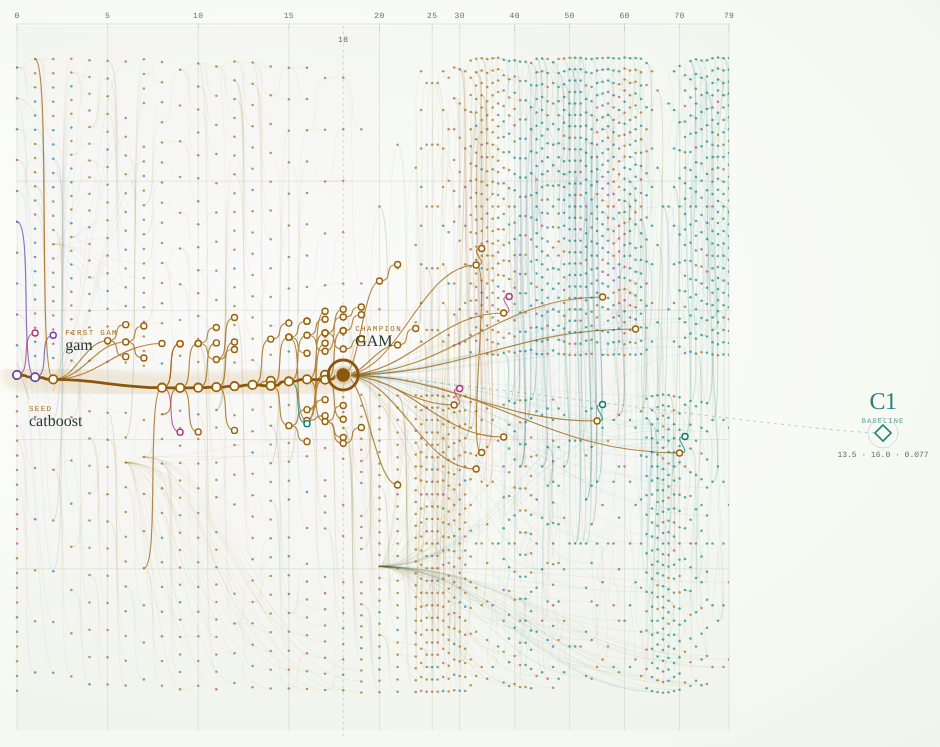
D3 v7 page, settled after 360 driven frames (6 s of simulated time); the page loaded 4 data file(s).


// ── app.js
/* pancakess — Evolution Braid
 * A custom SVG ancestry visualization. Data is built by build_data.py.
 */
(() => {
  "use strict";

  const $ = (s, r = document) => r.querySelector(s);
  const $$ = (s, r = document) => Array.from(r.querySelectorAll(s));
  const fmt = (v, d = 1) => (v === null || v === undefined || Number.isNaN(v) ? "—" : Number(v).toFixed(d));
  const clamp = (v, a, b) => Math.max(a, Math.min(b, v));
  const familyInk = { gam:'#9A610B',extra_trees:'#087E72',logistic:'#0873A6',xgboost:'#BD5800',hgb:'#B93056',catboost:'#6743AA',random_forest:'#4F7910',adaboost:'#B33379',mlp:'#53616C',lightgbm:'#58770A',gradient_boosting:'#9A5B0D',unknown:'#586A64' };
  const familyColor = family => familyInk[family] || familyInk.unknown;
  const esc = (s) => String(s ?? "").replace(/[&<>"']/g, (c) => ({ "&": "&amp;", "<": "&lt;", ">": "&gt;", '"': "&quot;", "'": "&#39;" }[c]));

  const VIEWS = {
    blind: {
      kicker: "01 / Blind search",
      title: "The Ascent<br>of the <em>GAM</em>",
      lede: "A blind search through 2,403 genomes, eleven model families, and eighty generations. One lineage rises above the field.",
      stats: "2,403 genomes · 80 generations · 4,322 edges",
    },
    c1opt: {
      kicker: "02 / C1-seeded search",
      title: "The Second<br><em>Ascent</em>",
      lede: "C1 was seeded into the population. From a different start, the same GAM genome re-emerges.",
      stats: "1,102 genomes · 50 generations · 1,963 edges",
    },
    arena: {
      kicker: "03 / Racing arena",
      title: "The<br><em>Knockout</em>",
      lede: "2,130 enter. Half are killed on the screening fold. Two survive. The champion is the same GAM.",
      stats: "2,130 genomes · 80 generations · 2 alive",
    },
  };

  const state = {
    meta: null,
    data: {},
    view: "blind",
    mode: "curated",
    selected: null,
    hover: null,
    hiddenFamilies: new Set(),
    showC1: true,
    search: "",
    reveal: 80,
    dossierOpen: true,
    playing: false,
    playRAF: null,
    transform: null,
    prepared: null,
    animateNext: true,
    zoom: null,
    svg: null,
  };

  const els = {};
  window.__errors = [];
  window.addEventListener("error", (e) => {
    window.__errors.push({ message: e.message, stack: e.error?.stack, filename: e.filename, lineno: e.lineno });
  });
  window.addEventListener("unhandledrejection", (e) => {
    window.__errors.push({ message: String(e.reason), stack: e.reason?.stack });
  });
  let resizeTimer = null;

  /* ------------------------------------------------------------------ */
  /* boot                                                               */
  /* ------------------------------------------------------------------ */

  async function boot() {
    const [meta, blind, c1opt, arena] = await Promise.all([
      d3.json("assets/meta.json"),
      d3.json("assets/blind.json"),
      d3.json("assets/c1opt.json"),
      d3.json("assets/arena.json"),
    ]);
    state.meta = meta;
    state.data = { blind, c1opt, arena };
    cacheEls();
    bind();
    const params = new URLSearchParams(location.search);
    if (params.get("ui") === "1") document.body.classList.remove("focus");
    const qv = params.get("view");
    if (qv && state.data[qv]) state.view = qv;
    const qm = params.get("mode");
    if (qm === "full" || qm === "curated") state.mode = qm;
    state.reveal = state.data[state.view].stats.generations;
    if (window.matchMedia("(max-width: 900px)").matches) {
      state.dossierOpen = false;
      els.dossier.classList.add("hidden");
      document.body.classList.add("dossier-closed");
    }
    render();
    animateChampion();
  }

  function cacheEls() {
    els.railTitle = $("#railTitle");
    els.railLede = $("#railLede");
    els.figureList = $("#figureList");
    els.viewNav = $("#viewNav");
    els.canvasKicker = $("#canvasKicker");
    els.canvasStats = $("#canvasStats");
    els.canvasWrap = $("#canvasWrap");
    els.svg = $("#braid");
    els.tooltip = $("#tooltip");
    els.dossier = $("#dossier");
    els.canvasCorner = $("#canvasCorner");
    els.timeRange = $("#timeRange");
    els.timeLabel = $("#timeLabel");
    els.timelineTicks = $("#timelineTicks");
    els.btnPlay = $("#btnPlay");
    els.btnReset = $("#btnReset");
    els.playText = $("#playText");
    els.btnIsolate = $("#btnIsolate");
    els.btnC1 = $("#btnC1");
    els.familyLegend = $("#familyLegend");
    els.search = $("#search");
    els.searchCount = $("#searchCount");
    els.toast = $("#toast");
  }

  /* ------------------------------------------------------------------ */
  /* data preparation                                                   */
  /* ------------------------------------------------------------------ */

  function metric(n, key = "top243") {
    if (key === "top500") return n.top500 ?? n.screen_top500 ?? null;
    if (key === "avg_precision") return n.avg_precision ?? n.screen_ap ?? null;
    return n.top243 ?? n.screen_top243 ?? null;
  }

  function prepare() {
    const data = state.data[state.view];
    const rect = els.canvasWrap.getBoundingClientRect();
    const W = Math.max(640, rect.width || 900);
    const H = Math.max(480, rect.height || 620);
    const left = 62;
    const right = state.showC1 ? 250 : 62;
    const top = 66;
    const bottom = 56;
    const treeW = Math.max(120, W - left - right);
    const maxGen = Math.max(1, data.stats.generations);

    // Compress the plateau: most of the story happens before generation 22.
    const breakGen = Math.min(22, maxGen);
    const split = maxGen <= breakGen ? 1 : 0.56;
    const x = (g) => {
      if (g <= breakGen) return left + (g / Math.max(1, breakGen)) * treeW * split;
      return left + treeW * split + ((g - breakGen) / Math.max(1, maxGen - breakGen)) * treeW * (1 - split);
    };
    const genFromX = (px) => {
      const t = clamp((px - left) / Math.max(1, treeW), 0, 1);
      if (t <= split) return (t / Math.max(0.0001, split)) * breakGen;
      return breakGen + ((t - split) / Math.max(0.0001, 1 - split)) * (maxGen - breakGen);
    };

    const nodes = data.nodes.filter((n) => !n.is_control);
    const byId = new Map(nodes.map((n) => [n.id, n]));

    // Story / champion lineage (primary-parent chain).
    let story = (data.story || []).map((s) => byId.get(s.id)).filter(Boolean);
    if (story.length < 2) {
      const chain = [];
      let cur = data.champion && byId.get(data.champion.id);
      while (cur) {
        chain.push(cur);
        cur = (cur.parent_a && byId.get(cur.parent_a)) || (cur.parent_b && byId.get(cur.parent_b));
      }
      story = chain.reverse();
    }
    const storyIds = new Set(story.map((n) => n.id));
    const lineageIds = new Set(story.map((n) => n.id));
    const champion = data.champion && byId.get(data.champion.id);
    const control = data.control || {};

    // Primary-parent cladogram. A node's vertical position is the mean of its
    // children; leaves are spread across the field. This keeps ancestry stable
    // instead of letting every generation re-order itself.
    const childrenMap = new Map();
    const roots = [];
    for (const n of nodes) {
      const pa = n.parent_a && byId.get(n.parent_a) ? byId.get(n.parent_a) : null;
      const pb = n.parent_b && byId.get(n.parent_b) ? byId.get(n.parent_b) : null;
      const parent = pa || pb;
      if (parent) {
        if (!childrenMap.has(parent.id)) childrenMap.set(parent.id, []);
        childrenMap.get(parent.id).push(n);
      } else {
        roots.push(n);
      }
    }
    const maxMemo = new Map();
    const subtreeMax = (n, seen = new Set()) => {
      if (maxMemo.has(n.id)) return maxMemo.get(n.id);
      if (seen.has(n.id)) return metric(n) ?? -1;
      seen.add(n.id);
      let best = metric(n) ?? -1;
      for (const c of childrenMap.get(n.id) || []) best = Math.max(best, subtreeMax(c, seen));
      maxMemo.set(n.id, best);
      return best;
    };
    for (const arr of childrenMap.values()) arr.sort((a, b) => subtreeMax(b) - subtreeMax(a));
    roots.sort((a, b) => subtreeMax(b) - subtreeMax(a));
    // Put the champion's root around the lower third so the story has room.
    let champRoot = null;
    if (data.champion && byId.get(data.champion.id)) {
      let cur = byId.get(data.champion.id);
      const seen = new Set();
      while (cur && !seen.has(cur.id)) {
        seen.add(cur.id);
        const parent = (cur.parent_a && byId.get(cur.parent_a)) || (cur.parent_b && byId.get(cur.parent_b));
        if (!parent) { champRoot = cur; break; }
        cur = parent;
      }
    }
    if (champRoot) {
      const idx = roots.indexOf(champRoot);
      if (idx >= 0) {
        roots.splice(idx, 1);
        roots.splice(Math.max(0, Math.floor(roots.length * 0.34)), 0, champRoot);
      }
    }
    let leafIndex = 0;
    const countLeaves = (n, seen = new Set()) => {
      if (seen.has(n.id)) return 1;
      seen.add(n.id);
      const kids = childrenMap.get(n.id) || [];
      if (!kids.length) return 1;
      return kids.reduce((sum, c) => sum + countLeaves(c, seen), 0);
    };
    const totalLeaves = Math.max(1, roots.reduce((sum, r) => sum + countLeaves(r), 0));
    const yForLeaf = (i) => top + ((i + 0.5) / totalLeaves) * (H - top - bottom);
    const placed = new Set();
    const walk = (n) => {
      if (placed.has(n.id)) return n._y ?? top;
      placed.add(n.id);
      const kids = (childrenMap.get(n.id) || []).filter((c) => !placed.has(c.id));
      if (!kids.length) {
        n._y = yForLeaf(leafIndex++);
      } else {
        const ys = kids.map(walk);
        n._y = ys.reduce((a, b) => a + b, 0) / Math.max(1, ys.length);
      }
      n._x = x(n.generation);
      return n._y;
    };
    for (const r of roots) walk(r);
    // Any unplaced nodes (cycles or missing parents) get a leaf slot.
    for (const n of nodes) {
      if (!placed.has(n.id)) {
        n._y = yForLeaf(leafIndex++);
        n._x = x(n.generation);
      }
    }
    const groups = d3.group(nodes, (d) => d.generation);
    const gens = Array.from(groups.keys()).sort((a, b) => a - b);

    // Curated sides: the two strongest siblings at each step of the trunk.
    const sideIds = new Set();
    const metricKey = (n) => [metric(n) ?? -1, metric(n, "top500") ?? -1];
    for (let i = 1; i < story.length; i++) {
      const p = story[i - 1];
      const c = story[i];
      const kids = (childrenMap.get(p.id) || []).filter((k) => k.id !== c.id && !lineageIds.has(k.id));
      kids.sort((a, b) => {
        const [a1, a2] = metricKey(a);
        const [b1, b2] = metricKey(b);
        return b1 - a1 || b2 - a2;
      });
      for (const k of kids.slice(0, 3)) sideIds.add(k.id);
    }
    const curatedIds = new Set([...lineageIds, ...sideIds]);

    // The champion lineage is the trunk. Pin it to a smooth spine and arrange
    // the rest of each generation above and below it. This keeps the gold path
    // readable while preserving the ancestry ordering from the cladogram.
    const champGen = data.champion ? Math.max(1, data.champion.generation) : Math.round(maxGen * 0.4);
    const spine = (g) => {
      const t = clamp(g / champGen, 0, 1);
      const ratio = 0.50 + 0.02 * Math.sin(t * Math.PI);
      return top + ratio * (H - top - bottom);
    };
    const gap = Math.max(10, (H - top - bottom) * 0.022);
    for (const g of gens) {
      const cy = spine(g);
      const arr = groups.get(g);
      const lineageHere = arr.filter((n) => storyIds.has(n.id));
      const sideHere = arr.filter((n) => sideIds.has(n.id));
      const above = [];
      const below = [];
      for (const n of arr) {
        if (storyIds.has(n.id) || sideIds.has(n.id)) continue;
        if ((n._y ?? cy) < cy) above.push(n);
        else below.push(n);
      }
      above.sort((a, b) => (a._y ?? 0) - (b._y ?? 0));
      below.sort((a, b) => (a._y ?? 0) - (b._y ?? 0));
      const topSpace = Math.max(8, cy - gap - top);
      const botSpace = Math.max(8, H - bottom - (cy + gap));
      above.forEach((n, i) => { n._y = top + ((i + 0.5) / Math.max(1, above.length)) * topSpace; });
      below.forEach((n, i) => { n._y = cy + gap + ((i + 0.5) / Math.max(1, below.length)) * botSpace; });
      lineageHere.forEach((n, i) => {
        n._y = cy + (i - (lineageHere.length - 1) / 2) * 5;
      });
      sideHere.forEach((n, i) => {
        const dir = i % 2 ? 1 : -1;
        n._y = clamp(cy + dir * (gap + 30 + Math.floor(i / 3) * 20), top + 8, H - bottom - 8);
      });
      for (const n of arr) n._x = x(n.generation);
    }

    // Give the curated sides visible sub-branches so the default reads as a tree.
    const addBranch = (root, depth, limit, base) => {
      if (!root) return;
      const kids = (childrenMap.get(root.id) || []).filter((k) => !curatedIds.has(k.id));
      kids.sort((a, b) => (metric(b) ?? -1) - (metric(a) ?? -1));
      kids.slice(0, limit).forEach((k, i) => {
        curatedIds.add(k.id);
        k._x = x(k.generation);
        k._y = clamp(root._y + (i % 2 ? 1 : -1) * (base + Math.floor(i / 2) * 16), top + 8, H - bottom - 8);
        if (depth > 0) addBranch(k, depth - 1, 1, Math.max(10, base * 0.55));
      });
    };
    for (const id of sideIds) addBranch(byId.get(id), 1, 2, 16);
    addBranch(champion, 1, 12, 30);

    // Primary and secondary edges. Primary parent = parent_a when possible.
    const primary = [];
    const secondary = [];
    for (const n of nodes) {
      const pa = n.parent_a && byId.get(n.parent_a) ? byId.get(n.parent_a) : null;
      const pb = n.parent_b && byId.get(n.parent_b) ? byId.get(n.parent_b) : null;
      const p = pa || pb;
      if (p) primary.push({ p, c: n });
      const other = p === pa ? pb : pa;
      if (other) secondary.push({ p: other, c: n });
    }

    const edgePath = (p, c) => {
      const px = Number.isFinite(p._x) ? p._x : x(p.generation || 0);
      const py = Number.isFinite(p._y) ? p._y : (top + bottom) / 2;
      const cx = Number.isFinite(c._x) ? c._x : x(c.generation || 0);
      const cy = Number.isFinite(c._y) ? c._y : (top + bottom) / 2;
      if (!Number.isFinite(px) || !Number.isFinite(cx)) return "";
      const dx = cx - px;
      const bend = Math.max(16, Math.abs(dx) * 0.42);
      return `M${px.toFixed(2)},${py.toFixed(2)}C${(px + bend).toFixed(2)},${py.toFixed(2)} ${(cx - bend).toFixed(2)},${cy.toFixed(2)} ${cx.toFixed(2)},${cy.toFixed(2)}`;
    };

    const familyOf = (n) => (state.meta.family_colors[n.family] ? n.family : "unknown");
    const primaryByFamily = new Map();
    for (const e of primary) {
      const f = familyOf(e.c);
      if (!primaryByFamily.has(f)) primaryByFamily.set(f, []);
      primaryByFamily.get(f).push(edgePath(e.p, e.c));
    }
    const secondaryPath = secondary.map((e) => edgePath(e.p, e.c)).join("");

    // One best descendant chain continues to the right: real ancestry, not a fan.
    const legacyChain = [];
    if (champion) {
      let cur = champion;
      const seen = new Set([champion.id]);
      while (cur) {
        const kids = (childrenMap.get(cur.id) || []).filter((k) => !seen.has(k.id));
        if (!kids.length) break;
        kids.sort((a, b) => (metric(b) ?? -1) - (metric(a) ?? -1));
        cur = kids[0];
        seen.add(cur.id);
        legacyChain.push(cur);
      }
    }
    let legacyPath = "";
    if (champion) {
      let prev = champion;
      for (const n of legacyChain) {
        legacyPath += edgePath(prev, n);
        prev = n;
      }
    }
    const legacyEnd = legacyChain.length ? legacyChain[legacyChain.length - 1] : champion;

    // Curated side branches: only the trunk + the two best siblings at each step.
    const curatedByFamily = new Map();
    for (const e of primary) {
      if (!curatedIds.has(e.c.id)) continue;
      const f = familyOf(e.c);
      if (!curatedByFamily.has(f)) curatedByFamily.set(f, []);
      curatedByFamily.get(f).push(edgePath(e.p, e.c));
    }

    // Focus: champion lineage + best genome per generation.
    const bestPerGen = [];
    for (const g of gens) {
      const arr = groups.get(g);
      let best = null;
      for (const n of arr) {
        if (!best || (metric(n) ?? -1) > (metric(best) ?? -1) || ((metric(n) ?? -1) === (metric(best) ?? -1) && (metric(n, "top500") ?? -1) > (metric(best, "top500") ?? -1))) best = n;
      }
      if (best) bestPerGen.push(best);
    }
    const focusIds = new Set([...lineageIds, ...bestPerGen.map((n) => n.id)]);
    if (champion) focusIds.add(champion.id);
    const focusByFamily = new Map();
    for (const e of primary) {
      if (!focusIds.has(e.c.id)) continue;
      const f = familyOf(e.c);
      if (!focusByFamily.has(f)) focusByFamily.set(f, []);
      focusByFamily.get(f).push(edgePath(e.p, e.c));
    }

    // Champion path: continuous curve through the lineage.
    let champPath = "";
    for (let i = 1; i < story.length; i++) {
      const p = story[i - 1];
      const c = story[i];
      champPath += edgePath(p, c);
    }
    const lineagePairs = new Set();
    for (let i = 1; i < story.length; i++) lineagePairs.add(`${story[i - 1].id}>${story[i].id}`);

    // Milestones.
    const seed = story[0];
    const firstGam = story.find((n) => n.model === "gam");
    const record = story.reduce((a, b) => ((metric(b) ?? -1) > (metric(a) ?? -1) ? b : a), story[0]);
    const milestones = [];
    if (seed) milestones.push({ n: seed, kicker: "SEED", title: seed.model, place: "below" });
    if (firstGam && firstGam.id !== seed?.id) milestones.push({ n: firstGam, kicker: "FIRST GAM", title: firstGam.model, place: "above" });
        if (champion) milestones.push({ n: champion, kicker: "CHAMPION", title: "the ascent", place: "above" });

    // C1 specimen at the right margin.
    const c1x = W - 96;
    const c1y = clamp((champion ? champion._y : H / 2) + 58, top + 40, H - bottom - 40);

    return {
      data, W, H, left, right, top, bottom, treeW, maxGen, x, genFromX, split,
      nodes, byId, groups, gens, primary, secondary, primaryByFamily, secondaryPath,
      story, lineageIds, champion, control, bestPerGen, focusIds, focusByFamily,
      sideIds, curatedIds, curatedByFamily, legacyChain, legacyPath, legacyEnd, champPath, lineagePairs, milestones, c1x, c1y,
    };
  }

  /* ------------------------------------------------------------------ */
  /* render                                                             */
  /* ------------------------------------------------------------------ */

  function render() {
    const p = prepare();
    state.prepared = p;
    state.reveal = clamp(state.reveal, 0, p.maxGen);

    const data = p.data;
    els.railTitle.innerHTML = VIEWS[state.view].title;
    els.railLede.textContent = VIEWS[state.view].lede;
    els.canvasKicker.textContent = VIEWS[state.view].kicker;
    els.canvasStats.textContent = VIEWS[state.view].stats;
    renderFigures();
    renderLegend();
    renderTimeline(p);
    updateViewNav();

    const svg = d3.select(els.svg);
    svg.selectAll("*").remove();
    svg.attr("viewBox", `0 0 ${p.W} ${p.H}`).attr("width", p.W).attr("height", p.H);
    addDefs(svg, p);

    const scene = svg.append("g").attr("class", "scene" + (state.animateNext ? " scene-in" : ""));
    state.animateNext = false;

    const zoom = d3.zoom().scaleExtent([0.65, 9]).on("zoom", (event) => {
      state.transform = event.transform;
      scene.attr("transform", event.transform);
    });
    state.zoom = zoom;
    state.svg = svg;
    svg.call(zoom).on("click", (event) => {
      if (event.target === svg.node()) {
        state.selected = null;
        renderDossier();
        render();
      }
    });

    const clipId = "revealClip";
    const clip = svg.select("defs").append("clipPath").attr("id", clipId);
    const clipRect = clip.append("rect").attr("x", 0).attr("y", 0).attr("height", p.H).attr("width", p.x(state.reveal));
    state.clipRect = clipRect;

    drawGrid(scene, p);
    const population = scene.append("g").attr("clip-path", `url(#${clipId})`);
    drawPopulation(population, p);
    const nodesLayer = scene.append("g").attr("clip-path", `url(#${clipId})`);
    drawNodes(nodesLayer, p);
    const mileLayer = scene.append("g").attr("clip-path", `url(#${clipId})`);
    drawMilestones(mileLayer, p);
    drawC1(scene, p);
    drawAxis(scene, p);

    if (state.selected) drawSelection(scene, p, state.selected);
    applySelectionClasses(p);

    if (state.transform) {
      scene.attr("transform", state.transform);
      svg.call(zoom.transform, state.transform);
    } else {
      scene.attr("transform", null);
    }

    updateRevealVisuals();
    renderDossier();
    renderSearch();
    els.canvasCorner.textContent = "Drag to pan · scroll to zoom · click a specimen";
    els.timeLabel.textContent = timeLabel(p);
  }

  function addDefs(svg, p) {
    const defs = svg.append("defs");
    defs.append("filter").attr("id", "blurSoft").attr("x", "-20%").attr("y", "-40%").attr("width", "140%").attr("height", "180%")
      .html('<feGaussianBlur stdDeviation="3.4"/>');
    defs.append("filter").attr("id", "glowGold").attr("x", "-200%").attr("y", "-200%").attr("width", "500%").attr("height", "500%")
      .html('<feGaussianBlur stdDeviation="2.2" result="b"/><feMerge><feMergeNode in="b"/><feMergeNode in="SourceGraphic"/></feMerge>');
    const grad = defs.append("linearGradient").attr("id", "champGradient").attr("x1", "0%").attr("x2", "100%").attr("y1", "0%").attr("y2", "0%");
    grad.append("stop").attr("offset", "0%").attr("stop-color", "#f0d39a").attr("stop-opacity", 0.75);
    grad.append("stop").attr("offset", "60%").attr("stop-color", "#e8c477").attr("stop-opacity", 1);
    grad.append("stop").attr("offset", "100%").attr("stop-color", "#fff3d0").attr("stop-opacity", 1);
  }

  function drawGrid(scene, p) {
    const g = scene.append("g").attr("class", "grid");
    const ticks = axisTicks(p);
    for (const t of ticks) {
      const x = p.x(t);
      g.append("line").attr("class", "grid-line").attr("x1", x).attr("x2", x).attr("y1", 40).attr("y2", p.H - 24);
    }
    // horizontal guides
    for (let i = 1; i <= 4; i++) {
      const y = p.top + (i / 5) * (p.H - p.top - p.bottom);
      g.append("line").attr("class", "grid-line").attr("x1", p.left).attr("x2", p.left + p.treeW).attr("y1", y).attr("y2", y).attr("stroke-opacity", 0.12);
    }
    // Faint decade bands give the time field a quiet rhythm.
    for (let d = 0; d < p.maxGen; d += 20) {
      const x0 = p.x(d);
      const x1 = p.x(Math.min(p.maxGen, d + 20));
      g.append("rect").attr("x", x0).attr("y", 40).attr("width", Math.max(0, x1 - x0)).attr("height", p.H - 64)
        .attr("fill", "var(--bone)").attr("opacity", d % 40 === 0 ? 0.025 : 0.014);
    }
    if (p.W > 860) {
      const ghost = scene.append("g").attr("class", "ghost-stat");
      ghost.append("text").attr("x", p.W - p.right - 6).attr("y", 152).attr("text-anchor", "end").attr("class", "ghost-number").text(p.data.stats.nodes.toLocaleString());
      ghost.append("text").attr("x", p.W - p.right - 6).attr("y", 172).attr("text-anchor", "end").attr("class", "ghost-label").text("GENOMES IN THE FIELD");
    }
  }

  function drawPopulation(layer, p) {
    const g = layer.append("g").attr("class", "population");
    for (const [family, paths] of p.primaryByFamily) {
      if (state.hiddenFamilies.has(family)) continue;
      const color = familyColor(family);
      g.append("path")
        .attr("class", "population")
        .attr("d", paths.join(""))
        .attr("stroke", color)
        .attr("stroke-width", 0.7)
        .attr("stroke-opacity", state.mode === "full" ? 0.2 : 0.085);
    }
    if (p.secondaryPath && state.mode === "full") {
      g.append("path").attr("class", "secondary").attr("d", p.secondaryPath);
    }
    // Branches: curated = trunk + two best siblings at each step; full = best per generation.
    const branchMap = state.mode === "full" ? p.focusByFamily : p.curatedByFamily;
    const f = layer.append("g").attr("class", "focus");
    for (const [family, paths] of branchMap) {
      if (state.hiddenFamilies.has(family)) continue;
      const color = familyColor(family);
      f.append("path")
        .attr("class", "focus")
        .attr("d", paths.join(""))
        .attr("stroke", color)
        .attr("stroke-width", state.mode === "full" ? 1.0 : 1.15)
        .attr("stroke-opacity", state.mode === "full" ? 0.62 : 0.72);
    }
    // Champion path.
    const champG = layer.append("g").attr("class", "champion-group");
    if (p.champPath) {
      const under = champG.append("path").attr("class", "champion-under").attr("d", p.champPath);
      const core = champG.append("path").attr("class", "champion").attr("d", p.champPath).attr("stroke", "url(#champGradient)");
      state.championCore = core;
      state.championUnder = under;
    }
  }

  function drawNodes(layer, p) {
    const g = layer.append("g").attr("class", "nodes");
    const visible = p.nodes.filter((n) => !state.hiddenFamilies.has(n.family));
    const list = state.mode === "full" ? visible.filter((n) => p.focusIds.has(n.id)) : visible.filter((n) => p.curatedIds.has(n.id));
    const selection = state.selected ? lineageSet(p, state.selected.id) : null;

    const dust = g.append("g").attr("class", "dust");
    dust.selectAll("circle")
      .data(visible)
      .join("circle")
      .attr("cx", (d) => d._x)
      .attr("cy", (d) => d._y)
      .attr("r", state.mode === "full" ? 1.55 : 1.25)
      .attr("fill", (d) => familyColor(d.family))
      .attr("fill-opacity", state.mode === "full" ? 0.72 : 0.64);

    const focus = g.append("g").attr("class", "focus-nodes");
    const node = focus.selectAll("g")
      .data(list, (d) => d.id)
      .join("g")
      .attr("class", (d) => {
        let cls = "node";
        if (p.lineageIds.has(d.id)) cls += " lineage";
        if (d.id === p.champion?.id) cls += " champion";
        if (selection) cls += selection.has(d.id) ? " lineage-active" : " dim";
        return cls;
      })
      .attr("transform", (d) => `translate(${d._x},${d._y})`)
      .attr("tabindex", (d) => (p.focusIds.has(d.id) ? 0 : -1))
      .attr("role", "button")
      .attr("aria-label", (d) => `${d.model}, generation ${d.generation}, top-243 ${fmt(metric(d), 1)}`)
      .on("mouseenter", (event, d) => showTooltip(event, d, p))
      .on("mousemove", (event) => moveTooltip(event))
      .on("mouseleave", hideTooltip)
      .on("click", (event, d) => {
        event.stopPropagation();
        selectNode(d);
      })
      .on("keydown", (event, d) => {
        if (event.key === "Enter" || event.key === " ") {
          event.preventDefault();
          selectNode(d);
        }
      });

    // Halo only for champion.
    node.filter((d) => d.id === p.champion?.id).append("circle").attr("class", "halo").attr("r", 15);
    node.filter((d) => d.id === p.champion?.id).append("circle").attr("class", "core").attr("r", 7.4);
    node.filter((d) => d.id === p.champion?.id).append("circle").attr("r", 15).attr("fill", "transparent");

    // Rings for focus/lineage nodes.
    node.filter((d) => d.id !== p.champion?.id).append("circle")
      .attr("class", "ring")
      .attr("r", (d) => (p.lineageIds.has(d.id) ? 4.2 : 3.0))
      .attr("stroke", (d) => familyColor(d.family));

    return node;
  }

  function drawMilestones(layer, p) {
    const g = layer.append("g").attr("class", "milestones");
    for (const m of p.milestones) {
      const n = m.n;
      if (!n) continue;
      const above = m.place === "above";
      const dx = n._x > p.left + p.treeW * 0.55 ? -12 : 12;
      const dy = above ? -44 : 36;
      const anchor = dx < 0 ? "end" : "start";
      const x = n._x + dx;
      const y = n._y + dy;
      const mg = g.append("g").attr("class", "milestone").attr("transform", `translate(${x},${y})`);
      mg.append("line").attr("x1", -dx).attr("y1", -dy + (above ? 12 : -12)).attr("x2", 0).attr("y2", above ? 12 : -12);
      mg.append("text").attr("class", "m-kicker").attr("text-anchor", anchor).text(m.kicker);
      mg.append("text").attr("class", "m-title").attr("text-anchor", anchor).attr("y", 15).text(m.title === "the ascent" ? "GAM" : m.title);
    }
  }

  function drawC1(scene, p) {
    const g = scene.append("g").attr("class", "c1-group").attr("opacity", state.showC1 ? 1 : 0);
    state.c1Group = g;
    if (!p.control || !p.control.top243) return;
    const champX = p.champion?._x ?? p.left;
    const champY = p.champion?._y ?? p.H / 2;
    const c1x = p.c1x;
    const c1y = p.c1y;

    g.append("path")
      .attr("class", "c1-link")
      .attr("d", `M${champX},${champY} C${champX + 72},${champY} ${c1x - 72},${c1y} ${c1x},${c1y}`);

    g.append("circle").attr("class", "c1-halo").attr("cx", c1x).attr("cy", c1y).attr("r", 15);
    const node = g.append("g")
      .attr("class", "c1-node")
      .attr("transform", `translate(${c1x},${c1y})`)
      .attr("tabindex", 0)
      .attr("role", "button")
      .attr("aria-label", "C1 baseline")
      .on("click", (event) => { event.stopPropagation(); selectNode(p.control); })
      .on("keydown", (event) => { if (event.key === "Enter" || event.key === " ") { event.preventDefault(); selectNode(p.control); } });
    node.append("path").attr("d", "M0,-8 L8,0 L0,8 L-8,0Z").attr("class", "c1-mark");
    node.append("circle").attr("r", 16).attr("fill", "transparent");

    g.append("text").attr("class", "c1-label").attr("x", c1x).attr("y", c1y - 24).attr("text-anchor", "middle").text("C1");
    g.append("text").attr("class", "c1-kicker").attr("x", c1x).attr("y", c1y - 10).attr("text-anchor", "middle").text("BASELINE");
    g.append("text").attr("class", "c1-metric").attr("x", c1x).attr("y", c1y + 24).attr("text-anchor", "middle")
      .text(`${fmt(p.control.top243, 1)} · ${fmt(p.control.top500, 1)} · ${fmt(p.control.avg_precision, 3)}`);
  }

  function drawAxis(scene, p) {
    const g = scene.append("g").attr("class", "axis");
    const y = 38;
    g.append("line").attr("class", "axis-line").attr("x1", p.left).attr("x2", p.left + p.treeW).attr("y1", y).attr("y2", y);
    g.append("text").attr("class", "axis-caption").attr("x", p.left).attr("y", y - 14).text("GENERATION / TIME →");
    g.append("text").attr("class", "axis-note").attr("x", p.left + p.treeW).attr("y", y - 14).attr("text-anchor", "end").text("time axis compressed after gen 22");
    const ticks = axisTicks(p);
    for (const t of ticks) {
      const x = p.x(t);
      const major = t === 0 || t === p.maxGen || t % 20 === 0;
      g.append("line").attr("class", "axis-line").attr("x1", x).attr("x2", x).attr("y1", y).attr("y2", y + (major ? 7 : 4)).attr("stroke-opacity", major ? 0.22 : 0.1);
      g.append("text").attr("class", "axis-label" + (major ? " major" : "")).attr("x", x).attr("y", y - 6).attr("text-anchor", "middle").text(t);
    }
    // Champion generation marker.
    if (p.champion) {
      const cx = p.x(p.champion.generation);
      g.append("line").attr("class", "reveal-line").attr("x1", cx).attr("x2", cx).attr("y1", y + 2).attr("y2", p.H - 18);
      g.append("text").attr("class", "axis-label major").attr("x", cx).attr("y", y + 18).attr("text-anchor", "middle").text(String(p.champion.generation));
    }
  }

  function axisTicks(p) {
    const candidates = [0, 5, 10, 15, 20, 25, 30, 40, 50, 60, 70, 80];
    const out = candidates.filter((t) => t < p.maxGen);
    out.push(p.maxGen);
    return Array.from(new Set(out)).sort((a, b) => a - b);
  }

  function drawSelection(scene, p, node) {
    const byId = p.byId;
    const chain = [];
    let cur = byId.get(node.id) || (node.is_control ? null : null);
    while (cur) {
      chain.push(cur);
      cur = cur.parent_a && byId.get(cur.parent_a) ? byId.get(cur.parent_a) : cur.parent_b && byId.get(cur.parent_b) ? byId.get(cur.parent_b) : null;
    }
    chain.reverse();
    if (chain.length < 2) return;
    let d = "";
    for (let i = 1; i < chain.length; i++) {
      const a = chain[i - 1];
      const b = chain[i];
      const dx = b._x - a._x;
      d += `M${a._x},${a._y}C${a._x + dx * 0.45},${a._y} ${b._x - dx * 0.45},${b._y} ${b._x},${b._y}`;
    }
    scene.append("path").attr("class", "selection-line").attr("d", d);
  }

  function lineageSet(p, id) {
    const parent = new Map();
    const child = new Map();
    for (const e of p.primary) {
      if (!parent.has(e.c.id)) parent.set(e.c.id, []);
      parent.get(e.c.id).push(e.p.id);
      if (!child.has(e.p.id)) child.set(e.p.id, []);
      child.get(e.p.id).push(e.c.id);
    }
    const set = new Set([id]);
    const walk = (start, map) => {
      const stack = [start];
      while (stack.length) {
        const cur = stack.pop();
        for (const nxt of map.get(cur) || []) {
          if (!set.has(nxt)) {
            set.add(nxt);
            stack.push(nxt);
          }
        }
      }
    };
    walk(id, parent);
    walk(id, child);
    return set;
  }

  function applySelectionClasses(p) {
    const has = !!state.selected;
    d3.select(els.svg).classed("has-selection", has);
    $$(".node", els.svg).forEach((el) => el.classList.remove("dim"));
    if (!has) return;
    // Node classes are already set in drawNodes via selection; population dimming:
    const pop = d3.select(els.svg).selectAll(".population");
    pop.attr("stroke-opacity", 0.012);
    d3.select(els.svg).selectAll(".focus").attr("stroke-opacity", 0.05);
  }

  /* ------------------------------------------------------------------ */
  /* reveal / timeline                                                  */
  /* ------------------------------------------------------------------ */

  function updateRevealVisuals() {
    const p = state.prepared;
    if (!p) return;
    const x = p.x(state.reveal);
    if (state.clipRect) state.clipRect.attr("width", Math.max(0, x));
    if (state.c1Group) state.c1Group.attr("opacity", state.showC1 && state.reveal >= p.maxGen - 0.01 ? 1 : 0);
    if (state.championCore) {
      // A subtle fade of the champion line as it is revealed.
      state.championCore.attr("opacity", state.reveal >= (p.champion?.generation ?? 0) ? 1 : 0.25);
    }
    renderTimelinePlayhead(p);
    els.timeLabel.textContent = timeLabel(p);
  }

  function timeLabel(p) {
    return `${Math.round(state.reveal)} / ${p.maxGen}`;
  }

  function renderTimeline(p) {
    els.timeRange.max = p.maxGen;
    els.timeRange.value = state.reveal;
    els.timeRange.style.display = "none"; // custom scrubber below
    // Build custom ticks.
    els.timelineTicks.innerHTML = "";
    for (const t of axisTicks(p)) {
      const span = document.createElement("span");
      const frac = (p.x(t) - p.left) / Math.max(1, p.treeW);
      const left = ((p.left / p.W) + frac * (p.treeW / p.W)) * 100;
      span.className = "tick" + (t % 20 === 0 || t === 0 || t === p.maxGen ? " major" : "");
      span.style.left = `${left}%`;
      els.timelineTicks.appendChild(span);
      if (t % 20 === 0 || t === 0 || t === p.maxGen) {
        const lab = document.createElement("span");
        lab.className = "tick-label";
        lab.style.left = `${left}%`;
        lab.textContent = t;
        els.timelineTicks.appendChild(lab);
      }
    }
    renderTimelinePlayhead(p);
  }

  function renderTimelinePlayhead(p) {
    if (!p) return;
    const track = $(".timeline-track");
    if (!track) return;
    let ph = track.querySelector(".playhead");
    if (!ph) {
      ph = document.createElement("div");
      ph.className = "playhead";
      track.appendChild(ph);
    }
    const frac = (p.x(state.reveal) - p.left) / Math.max(1, p.treeW);
    ph.style.left = `${clamp((p.left / p.W) + frac * (p.treeW / p.W), 0, 1) * 100}%`;
  }

  function bindScrubber() {
    const track = $(".timeline-track");
    if (!track) return;
    let dragging = false;
    const setFromEvent = (event) => {
      const p = state.prepared;
      if (!p) return;
      const rect = track.getBoundingClientRect();
      const f = clamp((event.clientX - rect.left) / rect.width, 0, 1);
      const chartX = p.left + f * p.W - p.left; // normalized chart coordinate
      // Convert the normalized track position to x in chart space.
      const x = p.left + f * p.W - p.left;
      // The mapping uses the full canvas width, but the tree is inset; use the
      // inverse of the same normalized mapping used for ticks.
      const treeFrac = (f - p.left / p.W) / (p.treeW / p.W);
      const gen = p.genFromX(p.left + clamp(treeFrac, 0, 1) * p.treeW);
      setReveal(gen);
    };
    track.addEventListener("pointerdown", (e) => { dragging = true; try { track.setPointerCapture?.(e.pointerId); } catch (_) {} setFromEvent(e); });
    track.addEventListener("pointermove", (e) => { if (dragging) setFromEvent(e); });
    window.addEventListener("pointerup", () => { dragging = false; });
    track.addEventListener("keydown", (e) => {
      if (e.key === "ArrowLeft" || e.key === "ArrowRight") {
        e.preventDefault();
        setReveal(state.reveal + (e.key === "ArrowRight" ? 1 : -1));
      }
    });
  }

  function setReveal(gen) {
    const p = state.prepared;
    if (!p) return;
    state.reveal = clamp(gen, 0, p.maxGen);
    if (state.playing) stopPlay();
    updateRevealVisuals();
  }

  /* ------------------------------------------------------------------ */
  /* interactions                                                       */
  /* ------------------------------------------------------------------ */

  function selectNode(d) {
    if (!d) return;
    state.selected = d;
    state.dossierOpen = true;
    document.body.classList.remove("dossier-closed");
    render();
    els.dossier.classList.remove("hidden");
    if (state.prepared) renderDossier();
  }

  function showTooltip(event, d, p) {
    const m = metric(d);
    els.tooltip.innerHTML = `<div class="tt-model">${esc(d.model)}</div>
      <div class="tt-meta">GEN ${fmt(d.generation, 0)} · ${esc(d.operation || "init")}</div>
      <div class="tt-row"><span>top-243</span><b>${fmt(m, 1)}</b></div>
      <div class="tt-row"><span>top-500</span><b>${fmt(metric(d, "top500"), 1)}</b></div>
      <div class="tt-row"><span>AP</span><b>${fmt(metric(d, "avg_precision"), 3)}</b></div>
      <div class="tt-meta">${esc((d.features || "").slice(0, 34))}</div>`;
    els.tooltip.classList.add("on");
    moveTooltip(event);
  }

  function moveTooltip(event) {
    const pad = 14;
    const w = els.tooltip.offsetWidth || 200;
    const h = els.tooltip.offsetHeight || 110;
    let x = event.clientX + pad;
    let y = event.clientY + pad;
    if (x + w > window.innerWidth - 8) x = event.clientX - w - pad;
    if (y + h > window.innerHeight - 8) y = event.clientY - h - pad;
    els.tooltip.style.left = `${Math.max(8, x)}px`;
    els.tooltip.style.top = `${Math.max(8, y)}px`;
  }

  function hideTooltip() { els.tooltip.classList.remove("on"); }

  function renderDossier() {
    const p = state.prepared;
    if (!p) return;
    const data = p.data;
    const node = state.selected || p.champion || p.control;
    if (!node) { els.dossier.innerHTML = '<p class="empty">No specimen selected.</p>'; return; }
    const isChamp = node.id === p.champion?.id || node.is_champion;
    const isC1 = node.is_control || node.id === p.control?.id;
    const model = node.model || "C1";
    const v243 = node.top243 ?? node.screen_top243;
    const v500 = node.top500 ?? node.screen_top500;
    const ap = node.avg_precision ?? node.screen_ap;
    const c1 = p.control || {};
    const d243 = v243 != null && c1.top243 != null ? v243 - c1.top243 : null;
    const d500 = v500 != null && c1.top500 != null ? v500 - c1.top500 : null;
    const dap = ap != null && c1.avg_precision != null ? ap - c1.avg_precision : null;
    const gate = state.meta.kpis.gate;
    const children = p.primary.filter((e) => e.p.id === node.id).length;
    const parents = [node.parent_a, node.parent_b].filter((x) => x && p.byId.get(x));

    els.dossier.innerHTML = `
      <button class="close" id="closeDossier" aria-label="Close dossier">×</button>
      <p class="d-kicker">${isC1 ? "Baseline specimen" : isChamp ? "Specimen 018 / champion" : "Specimen"}</p>
      <h2 class="d-model">${esc(isC1 ? "C1" : model)}</h2>
      <p class="d-sub">${esc(node.id || "control")}</p>
      <p class="d-features">${esc(node.features || "signals · assigner · text_tfidf")}</p>
      <div class="d-metrics">
        <div class="d-metric ${isChamp ? "gold" : isC1 ? "control" : ""}"><div class="n">${fmt(v243, 1)}</div><div class="l">top-243</div></div>
        <div class="d-metric"><div class="n">${fmt(v500, 1)}</div><div class="l">top-500</div></div>
        <div class="d-metric"><div class="n">${fmt(ap, 3)}</div><div class="l">AP</div></div>
      </div>
      ${!isC1 ? `<div class="d-block">
        <h4>vs C1 baseline</h4>
        <div class="d-row"><span>top-243</span><b class="${d243 >= 0 ? "pos" : "neg"}">${d243 == null ? "—" : `${d243 >= 0 ? "+" : ""}${fmt(d243, 1)}`}</b></div>
        <div class="d-row"><span>top-500</span><b class="${d500 >= 0 ? "pos" : "neg"}">${d500 == null ? "—" : `${d500 >= 0 ? "+" : ""}${fmt(d500, 1)}`}</b></div>
        <div class="d-row"><span>AP</span><b class="${dap >= 0 ? "pos" : "neg"}">${dap == null ? "—" : `${dap >= 0 ? "+" : ""}${fmt(dap, 3)}`}</b></div>
      </div>` : ""}
      <div class="d-block">
        <h4>Trial</h4>
        <div class="d-row"><span>generation</span><b>${fmt(node.generation, 0)}</b></div>
        <div class="d-row"><span>operation</span><b>${esc(node.operation || "—")}</b></div>
        <div class="d-row"><span>children</span><b>${children}</b></div>
        ${state.view === "arena" ? `<div class="d-row"><span>status</span><b>${node.alive === 1 ? "alive" : "eliminated"}</b></div>` : ""}
      </div>
      ${parents.length ? `<div class="d-block"><h4>Parents</h4><p class="parents">${parents.map((id) => `<button data-parent="${esc(id)}">${esc(id.slice(0, 12))}…</button>`).join(" · ")}</p></div>` : ""}
      ${isChamp ? `<div class="d-block"><h4>Five-seed gains vs C1</h4>
        <div class="d-row"><span>top-243</span><b class="pos">+${fmt(gate.top243_gain, 1)}</b></div>
        <div class="d-row"><span>top-500</span><b class="pos">+${fmt(gate.top500_gain, 1)}</b></div>
        <div class="d-row"><span>AP</span><b class="pos">+${fmt(gate.ap_gain, 3)}</b></div>
      </div>` : ""}
      <div class="d-actions"><button class="text-action" id="dossierLineage">Isolate lineage</button><button class="text-action" id="dossierCopy">Copy ID</button></div>
      <p class="d-note">${isC1 ? "C1 is the audited baseline, placed at the end of the field as a comparison branch." : "Gold is the champion lineage. Small rings are alternative branches; the field behind them is the full population. C1 is the baseline branch."}</p>`;

    $("#closeDossier")?.addEventListener("click", () => {
      state.dossierOpen = false;
      els.dossier.classList.add("hidden");
      document.body.classList.add("dossier-closed");
    });
    $$(".parents button", els.dossier).forEach((b) =>
      b.addEventListener("click", () => {
        const parent = p.byId.get(b.dataset.parent);
        if (parent) selectNode(parent);
      })
    );
    $("#dossierLineage")?.addEventListener("click", () => {
      state.selected = node;
      state.mode = "curated";
      state.hideOthers = true;
      render();
    });
    $("#dossierCopy")?.addEventListener("click", async () => {
      try { await navigator.clipboard.writeText(node.id); toast("ID copied"); } catch { toast(node.id); }
    });
  }

  /* ------------------------------------------------------------------ */
  /* rail / figures / legend                                            */
  /* ------------------------------------------------------------------ */

  function renderFigures() {
    const p = state.prepared;
    const data = state.data[state.view];
    const champ = data.champion || {};
    const c1 = data.control || {};
    const gate = state.meta.kpis.gate;
    let rows;
    if (state.view === "arena") {
      rows = [
        { v: data.stats.nodes.toLocaleString(), l: "genomes", n: "80 generations" },
        { v: data.stats.alive.toLocaleString(), l: "survivors", n: `${data.stats.eliminated.toLocaleString()} eliminated` },
        { v: fmt(champ.top243, 1), l: "champion top-243", n: `C1 ${fmt(c1.top243, 1)}`, cls: "gold" },
        { v: fmt(champ.top500, 1), l: "champion top-500", n: `C1 ${fmt(c1.top500, 1)}`, cls: "gold" },
        { v: fmt(champ.avg_precision, 3), l: "average precision", n: `C1 ${fmt(c1.avg_precision, 3)}`, cls: "gold" },
        { v: `+${fmt(gate.top243_gain, 1)} / +${fmt(gate.top500_gain, 1)}`, l: "five-seed gain", n: "vs C1", cls: "gold" },
      ];
    } else {
      rows = [
        { v: data.stats.nodes.toLocaleString(), l: "genomes", n: `${data.stats.generations} generations` },
        { v: "11", l: "model families", n: "5,371 evaluations" },
        { v: fmt(champ.top243, 1), l: "champion top-243", n: `C1 ${fmt(c1.top243, 1)}`, cls: "gold" },
        { v: fmt(champ.top500, 1), l: "champion top-500", n: `C1 ${fmt(c1.top500, 1)}`, cls: "gold" },
        { v: fmt(champ.avg_precision, 3), l: "average precision", n: `C1 ${fmt(c1.avg_precision, 3)}`, cls: "gold" },
        { v: `+${fmt(gate.top243_gain, 1)} / +${fmt(gate.top500_gain, 1)}`, l: "five-seed gain", n: "vs C1", cls: "gold" },
      ];
    }
    els.figureList.innerHTML = rows.map((r) => `<div class="figure ${r.cls || ""}"><div class="fig-main"><span class="fig-value">${r.v}</span><span class="fig-label">${r.l}</span></div><span class="fig-note">${r.n}</span></div>`).join("");
  }

  function renderLegend() {
    const data = state.data[state.view];
    const counts = new Map();
    for (const n of data.nodes) {
      if (n.is_control) continue;
      const f = state.meta.family_colors[n.family] ? n.family : "unknown";
      counts.set(f, (counts.get(f) || 0) + 1);
    }
    const rows = Array.from(counts.entries()).sort((a, b) => b[1] - a[1]);
    els.familyLegend.innerHTML = rows.map(([f, c]) => `<div class="family-row ${state.hiddenFamilies.has(f) ? "off" : ""}" data-family="${esc(f)}">
      <span class="family-line" style="color:${state.meta.family_colors[f] || "#888"}"></span>
      <span class="family-name">${esc(f)}</span><span class="family-count">${c}</span></div>`).join("");
    $$(".family-row", els.familyLegend).forEach((row) =>
      row.addEventListener("click", () => {
        const f = row.dataset.family;
        if (state.hiddenFamilies.has(f)) state.hiddenFamilies.delete(f);
        else state.hiddenFamilies.add(f);
        render();
      })
    );
  }

  function updateViewNav() {
    $$(".view-btn", els.viewNav).forEach((b) => b.classList.toggle("active", b.dataset.view === state.view));
    $$("#modeToggle button").forEach((b) => b.classList.toggle("active", b.dataset.mode === state.mode));
    els.btnIsolate.setAttribute("aria-pressed", state.selected ? "true" : "false");
    els.btnC1.setAttribute("aria-pressed", state.showC1 ? "true" : "false");
    els.btnC1.textContent = state.showC1 ? "Shown at the end" : "Hidden";
  }

  /* ------------------------------------------------------------------ */
  /* events                                                             */
  /* ------------------------------------------------------------------ */

  function bind() {
    $$(".view-btn", els.viewNav).forEach((b) =>
      b.addEventListener("click", () => setView(b.dataset.view))
    );
    $$("#modeToggle button").forEach((b) =>
      b.addEventListener("click", () => {
        state.mode = b.dataset.mode;
        render();
      })
    );
    els.btnIsolate.addEventListener("click", () => {
      if (state.selected) {
        state.selected = null;
        render();
        toast("Showing full population");
      } else {
        state.selected = state.prepared?.champion || null;
        render();
        toast("Champion lineage isolated");
      }
    });
    els.btnC1.addEventListener("click", () => {
      state.showC1 = !state.showC1;
      render();
    });
    els.btnPlay.addEventListener("click", togglePlay);
    els.btnReset.addEventListener("click", resetView);
    $("#btnDossier").addEventListener("click", () => {
      state.dossierOpen = !state.dossierOpen;
      els.dossier.classList.toggle("hidden", !state.dossierOpen);
      document.body.classList.toggle("dossier-closed", !state.dossierOpen);
      state.transform = null;
      render();
    });
    els.familyLegend.addEventListener("click", () => {});
    $("#legendAll").addEventListener("click", () => { state.hiddenFamilies.clear(); render(); });
    els.search.addEventListener("input", debounce(() => { state.search = els.search.value.trim().toLowerCase(); renderSearch(); }, 100));
    bindScrubber();

    window.addEventListener("resize", () => {
      clearTimeout(resizeTimer);
      resizeTimer = setTimeout(() => { state.transform = null; render(); }, 160);
    });

    document.addEventListener("keydown", (e) => {
      const tag = (e.target?.tagName || "").toLowerCase();
      if (tag === "input" || tag === "textarea") {
        if (e.key === "Escape") e.target.blur();
        return;
      }
      if (e.key === "/") { e.preventDefault(); els.search.focus(); }
      else if (e.key === "0") { e.preventDefault(); resetView(); }
      else if (e.key === " ") { e.preventDefault(); togglePlay(); }
      else if (e.key.toLowerCase() === "l") { els.btnIsolate.click(); }
      else if (e.key === "Escape") { state.selected = null; render(); }
    });
  }

  function setView(view) {
    if (!state.data[view]) return;
    state.view = view;
    state.selected = null;
    state.mode = "curated";
    state.reveal = state.data[view].stats.generations;
    state.transform = null;
    state.animateNext = true;
    state.dossierOpen = true;
    document.body.classList.remove("dossier-closed");
    els.dossier.classList.remove("hidden");
    render();
    animateChampion();
  }

  function resetView() {
    state.transform = null;
    state.selected = null;
    state.reveal = state.prepared?.maxGen ?? 80;
    if (state.svg && state.zoom) state.svg.call(state.zoom.transform, d3.zoomIdentity);
    render();
    toast("View reset");
  }

  function togglePlay() {
    if (state.playing) { stopPlay(); return; }
    const p = state.prepared;
    if (!p) return;
    if (state.reveal >= p.maxGen - 0.01) {
      state.reveal = 0;
      updateRevealVisuals();
    }
    state.playing = true;
    els.playText.textContent = "Pause";
    els.btnPlay.querySelector(".play-glyph").textContent = "❚❚";
    const start = performance.now();
    const from = state.reveal;
    const duration = 7600;
    const tick = (now) => {
      if (!state.playing) return;
      const t = clamp((now - start) / duration, 0, 1);
      const eased = t < 0.5 ? 2 * t * t : 1 - Math.pow(-2 * t + 2, 2) / 2;
      state.reveal = from + (p.maxGen - from) * eased;
      updateRevealVisuals();
      if (t < 1) state.playRAF = requestAnimationFrame(tick);
      else stopPlay();
    };
    state.playRAF = requestAnimationFrame(tick);
  }

  function stopPlay() {
    state.playing = false;
    if (state.playRAF) cancelAnimationFrame(state.playRAF);
    state.playRAF = null;
    if (els.playText) els.playText.textContent = "Run generations";
    if (els.btnPlay) els.btnPlay.querySelector(".play-glyph").textContent = "▶";
    if (state.prepared) updateRevealVisuals();
  }

  function animateChampion() {
    if (!state.prepared) return;
    requestAnimationFrame(() => {
      const core = d3.select(els.svg).select(".champion");
      if (core.empty()) return;
      const el = core.node();
      const len = el.getTotalLength ? el.getTotalLength() : 0;
      if (!len) return;
      core.attr("stroke-dasharray", `${len} ${len}`).attr("stroke-dashoffset", len);
      core.transition().duration(2400).ease(d3.easeCubicOut).attr("stroke-dashoffset", 0).on("end", () => {
        core.attr("stroke-dasharray", null).attr("stroke-dashoffset", null);
      });
    });
  }

  function renderSearch() {
    const q = state.search;
    let count = 0;
    const p = state.prepared;
    if (!p) return;
    d3.select(els.svg).selectAll(".node").each(function (d) {
      const hit = q && `${d.model} ${d.features} ${d.operation} ${d.id}`.toLowerCase().includes(q);
      this.classList.toggle("search-hit", !!hit);
      if (hit) count++;
    });
    els.searchCount.textContent = q ? `${count}` : "";
  }

  function toast(msg) {
    els.toast.textContent = msg;
    els.toast.classList.add("on");
    clearTimeout(toast._t);
    toast._t = setTimeout(() => els.toast.classList.remove("on"), 1600);
  }

  function debounce(fn, ms) {
    let t;
    return (...args) => { clearTimeout(t); t = setTimeout(() => fn(...args), ms); };
  }

  document.addEventListener("DOMContentLoaded", () => {
    boot().catch((err) => {
      console.error(err);
      const svg = document.getElementById("braid");
      if (svg) svg.outerHTML = `<pre style="padding:30px;color:#d98b8b;font:12px/1.6 monospace">Could not load the braid: ${esc(err.stack || err.message || err)}\nRun python evolution/build_data.py and serve this folder over HTTP.</pre>`;
    });
  });
})();


### data: assets/blind.json
{
 "search": "blind",
 "source": "audit/evidence_2026-11-08-gate/archive_f…",
 "nodes": [
  {
   "id": "cae16156d72e6bfd",
   "search": "blind",
   "generation": 0,
   "model": "hgb",
   "features": "signals,assigner,text_tfidf",
   "cap": 50,
   "flag_quota": null,
   "month_allocation": "none",
   "operation": "control",
   "parent_a": null,
   "parent_b": null,
   "top243": 13.5,
   "top500": 16.0,
   "avg_precision": 0.07702,
   "fitness": 21.51,
   "auc": null,
   "complexity": null,
   "status": "ok",
   "alive": null,
   "reason": null,
   "stage": "search",
   "screen_top243": null,
   "screen_top500": null,
   "screen_ap": null,
   "is_champion": false,
   "is_control": true,
   "family": "hgb"
  },
  {
   "id": "be119739a816289d",
   "search": "blind",
   "generation": 0,
   "model": "logistic",
   "features": "signals,assigner24",
   "cap": 50,
   "flag_quota": 400,
   "month_allocation": "none",
   "operation": "init",
   "parent_a": null,
   "parent_b": null,
   "top243": 13.5,
   "top500": 17.5,
   "avg_precision": 0.06059,
   "fitness": 22.36,
   "auc": null,
   "complexity": null,
   "status": "ok",
   "alive": null,
   "reason": null,
   "stage": "search",
   "screen_top243": null,
   "screen_top500": null,
   "screen_ap": null,
   "is_champion": false,
   "is_control": false,
   "family": "logistic"
  },
  {
   "id": "271b5ac36ebfe517",
   "search": "blind",
   "generation": 0,
   "model": "logistic",
   "features": "signals,assigner24,text_tfidf",
   "cap": null,
   "flag_quota": null,
   "month_allocation": "none",
   "operation": "init",
   "parent_a": null,
   "parent_b": null,
   "top243": 13.5,
   "top500": 17.0,
   "avg_precision": 0.06997,
   "fitness": 22.17,
   "auc": null,
   "complexity": null,
   "status": "ok",
   "alive": null,
   "reason": null,
   "stage": "search",
   "screen_top243": null,
   "screen_top500": null,
   "screen_ap": null,
   "is_champion": false,
   "is_control": false,
   "family": "logistic"
  },
  {
   "id": "813a33fafafd264c",
   "search": "blind",
   "generation": 0,
   "model": "gam",
   "features": "signals,text_tfidf,assigner,temporal",
   "cap": 50,
   "flag_quota": 350,
   "month_allocation": "none",
   "operation": "init",
   "parent_a": null,
   "parent_b": null,
   "top243": 13.0,
   "top500": 19.5,
   "avg_precision": 0.1219,
   "fitness": 23.48,
   "auc": null,
   "complexity": null,
   "status": "ok",
   "alive": null,
   "reason": null,
   "stage": "search",
   "screen_top243": null,
   "screen_top500": null,
   "screen_ap": null,
   "is_champion": false,
   "is_control": false,
   "family": "gam"
  },
  {
   "id": "ead51e7612dd71e5",
   "search": "blind",
   "generation": 0,
   "model": "catboost",
   "features": "signals,assigner24,text_tfidf,assigner",
   "cap": 100,
   "flag_quota": 350,
   "month_allocation": "exposure",
   "operation": "init",
   "parent_a": null,
   "parent_b": null,
   "top243": 11.0,
   "top500": 17.0,
   "avg_precision": 0.05885,
   "fitness": 18.87,
   "auc": null,
   "complexity": null,
   "status": "ok",
   "alive": null,
   "reason": null,
   "stage": "search",
   "screen_top243": null,
   "screen_top500": null,
   "screen_ap": null,
   "is_champion": false,
   "is_control": false,
   "family": "catboost"
  },
  {
   "id": "a731ca466ac48d67",
   "search": "blind",
   "generation": 0,
   "model": "adaboost",
   "features": "signals,temporal",
   "cap": null,
   "flag_quota": null,
   "month_allocation": "none",
   "operation": "init",
   "parent_a": null,
   "parent_b": null,
   "top243": 11.0,
   "top500": 11.5,
   "avg_precision": 0.06542,
   "fitness": 16.41,
   "auc": null,
   "complexity": null,
   "status": "ok",
   "alive": null,
   "reason": null,
   "stage": "search",
   "screen_top243": null,
   "screen_top500": null,
   "screen_ap": null,
   "is_champion": false,
   "is_control": false,
   "family": "adaboost"
  },
  {
   "id": "5876d6e53cb20e51",
   "search": "blind",
   "generation": 0,
   "model": "catboost",
   "features": "signals,temporal,assigner",
   "cap": null,
   "flag_quota": 400,
   "month_allocation": "none",
   "operation": "init",
   "parent_a": null,
   "parent_b": null,
   "top243": 11.0,
   "top500": 12.5,
   "avg_precision": 0.08095,
   "fitness": 17.19,
   "auc": null,
   "complexity": null,
   "status": "ok",
   "alive": null,
   "reason": null,
   "stage": "search",
   "screen_top243": null,
   "screen_top500": null,
   "screen_ap": null,
   "is_champion": false,
   "is_control": false,
   "family": "catboost"
  },
  {
   "id": "0b8cc06701fcba8a",
   "search": "blind",
   "generation": 0,
   "model": "catboost",
   "features": "signals,text_tfidf",
   "cap": null,
   "flag_quota": 400,
   "month_allocation": "none",
   "operation": "init",
   "parent_a": null,
   "parent_b": null,
   "top243": 10.5,
   "top500": 12.0,
   "avg_precision": 0.09264,
   "fitness": 16.8,
   "auc": null,
   "complexity": null,
   "status": "ok",
   "alive": null,
   "reason": null,
   "stage": "search",
   "screen_top243": null,
   "screen_top500": null,
   "screen_ap": null,
   "is_champion": false,
   "is_control": false,
   "family": "catboost"
  },
  "... 2,395 more items"
 ],
 "edges": [
  {
   "source": "a731ca466ac48d67",
   "target": "abb076c659b0d6f6"
  },
  {
   "source": "813a33fafafd264c",
   "target": "abb076c659b0d6f6"
  },
  {
   "source": "813a33fafafd264c",
   "target": "0e07178caf8c796e"
  },
  {
   "source": "c9e8cc890359d381",
   "target": "bf8f5c1b2f83e545"
  },
  {
   "source": "0b8cc06701fcba8a",
   "target": "bf8f5c1b2f83e545"
  },
  {
   "source": "a731ca466ac48d67",
   "target": "cf988fe8a513e78d"
  },
  {
   "source": "b19d1efa37fce9c2",
   "target": "cf988fe8a513e78d"
  },
  {
   "source": "3b55f5b5de5ca2da",
   "target": "8f919771ebe43541"
  },
  "... 4,314 more items"
 ],
 "champion": {
  "id": "d57ac48a93c49e19",
  "search": "blind",
  "generation": 18,
  "model": "gam",
  "features": "assigner24,signals,temporal",
  "cap": 75,
  "flag_quota": 400,
  "month_allocation": "none",
  "operation": "crossover",
  "parent_a": "e8f662d6732c4ca9",
  "parent_b": "f1483399049e85bf",
  "top243": 18.0,
… [head cut at 6 KiB]
### data: assets/arena.json
{
 "search": "arena",
 "source": "evolution/assets/arena_raw.json",
 "nodes": [
  {
   "id": "cae16156d72e6bfd",
   "search": "arena",
   "generation": 0,
   "model": "hgb",
   "features": "signals, assigner, text_tfidf",
   "cap": 50,
   "flag_quota": null,
   "month_allocation": "none",
   "operation": "control",
   "parent_a": null,
   "parent_b": null,
   "top243": 13.5,
   "top500": 16.0,
   "avg_precision": 0.07702,
   "fitness": null,
   "auc": 0.8622,
   "complexity": 3.056,
   "status": null,
   "alive": 0,
   "reason": "control",
   "stage": "control",
   "screen_top243": null,
   "screen_top500": null,
   "screen_ap": null,
   "is_champion": false,
   "is_control": true,
   "family": "hgb",
   "genome": {
    "features": "[... 3 items]",
    "model": "hgb",
    "params": "{... 5 keys}",
    "postprocess": "{... 4 keys}"
   }
  },
  {
   "id": "77f13c5986438eb7",
   "search": "arena",
   "generation": 0,
   "model": "hgb",
   "features": "signals",
   "cap": 50,
   "flag_quota": 400,
   "month_allocation": "none",
   "operation": "init",
   "parent_a": null,
   "parent_b": null,
   "top243": 8.5,
   "top500": 10.0,
   "avg_precision": 0.02024,
   "fitness": null,
   "auc": 0.6416,
   "complexity": null,
   "status": null,
   "alive": 0,
   "reason": "breeding",
   "stage": "full",
   "screen_top243": 10.0,
   "screen_top500": 12.0,
   "screen_ap": 0.01866,
   "is_champion": false,
   "is_control": false,
   "family": "hgb",
   "genome": {
    "features": "[... 1 items]",
    "model": "hgb",
    "params": "{... 5 keys}",
    "postprocess": "{... 4 keys}"
   }
  },
  {
   "id": "79b74c2fbc4dd920",
   "search": "arena",
   "generation": 0,
   "model": "random_forest",
   "features": "signals, assigner, assigner24, temporal",
   "cap": null,
   "flag_quota": 350,
   "month_allocation": "none",
   "operation": "init",
   "parent_a": null,
   "parent_b": null,
   "top243": null,
   "top500": null,
   "avg_precision": null,
   "fitness": null,
   "auc": null,
   "complexity": null,
   "status": null,
   "alive": 0,
   "reason": "screen",
   "stage": "screen",
   "screen_top243": null,
   "screen_top500": null,
   "screen_ap": null,
   "is_champion": false,
   "is_control": false,
   "family": "random_forest",
   "genome": {
    "features": "[... 4 items]",
    "model": "random_forest",
    "params": "{... 4 keys}",
    "postprocess": "{... 4 keys}"
   }
  },
  {
   "id": "8b4963cc2e6aa60e",
   "search": "arena",
   "generation": 0,
   "model": "adaboost",
   "features": "signals, assigner, assigner24",
   "cap": 75,
   "flag_quota": 350,
   "month_allocation": "none",
   "operation": "init",
   "parent_a": null,
   "parent_b": null,
   "top243": null,
   "top500": null,
   "avg_precision": null,
   "fitness": null,
   "auc": null,
   "complexity": null,
   "status": null,
   "alive": 0,
   "reason": "screen",
   "stage": "screen",
   "screen_top243": 9.0,
   "screen_top500": 9.0,
   "screen_ap": 0.08364,
   "is_champion": false,
   "is_control": false,
   "family": "adaboost",
   "genome": {
    "features": "[... 3 items]",
    "model": "adaboost",
    "params": "{... 2 keys}",
    "postprocess": "{... 4 keys}"
   }
  },
  {
   "id": "3b55f5b5de5ca2da",
   "search": "arena",
   "generation": 0,
   "model": "logistic",
   "features": "signals",
   "cap": 50,
   "flag_quota": 350,
   "month_allocation": "exposure",
   "operation": "init",
   "parent_a": null,
   "parent_b": null,
   "top243": 9.0,
   "top500": 17.0,
   "avg_precision": 0.0308,
   "fitness": null,
   "auc": 0.7073,
   "complexity": null,
   "status": null,
   "alive": 0,
   "reason": "breeding",
   "stage": "full",
   "screen_top243": 8.0,
   "screen_top500": 20.0,
   "screen_ap": 0.02672,
   "is_champion": false,
   "is_control": false,
   "family": "logistic",
   "genome": {
    "features": "[... 1 items]",
    "model": "logistic",
    "params": "{... 1 keys}",
    "postprocess": "{... 4 keys}"
   }
  },
  {
   "id": "97731aef919f1ab1",
   "search": "arena",
   "generation": 0,
   "model": "mlp",
   "features": "signals, assigner, temporal",
   "cap": 100,
   "flag_quota": 400,
   "month_allocation": "exposure",
   "operation": "init",
   "parent_a": null,
   "parent_b": null,
   "top243": null,
   "top500": null,
   "avg_precision": null,
   "fitness": null,
   "auc": null,
   "complexity": null,
   "status": null,
   "alive": 0,
   "reason": "screen",
   "stage": "screen",
   "screen_top243": 0.0,
   "screen_top500": 4.0,
   "screen_ap": 0.001846,
   "is_champion": false,
   "is_control": false,
   "family": "mlp",
   "genome": {
    "features": "[... 3 items]",
    "model": "mlp",
    "params": "{... 3 keys}",
    "postprocess": "{... 4 keys}"
   }
  },
  {
   "id": "1e85d65242ca5ec3",
   "search": "arena",
   "generation": 0,
   "model": "hgb",
   "features": "signals, assigner",
   "cap": 50,
   "flag_quota": 350,
   "month_allocation": "exposure",
   "operation": "init",
   "parent_a": null,
   "parent_b": null,
   "top243": null,
   "top500": null,
   "avg_precision": null,
   "fitness": null,
   "auc": null,
   "complexity": null,
   "status": null,
   "alive": 0,
   "reason": "screen",
   "stage": "screen",
   "screen_top243": 7.0,
   "screen_top500": 12.0,
   "screen_ap": 0.01087,
   "is_champion": false,
   "is_control": false,
   "family": "hgb",
   "genome": {
    "features": "[... 2 items]",
    "model": "hgb",
    "params": "{... 5 keys}",
    "postprocess": "{... 4 keys}"
   }
  },
  {
   "id": "4e2e094760b0f4ac",
   "search": "arena",
   "generation": 0,
   "model": "gradient_boosting",
   "features": "signals, temporal, assigner, text_tfidf",
   "cap": 75,
   "flag_quota": null,
   "month_allocation": "none",
   "operation": "init",
   "parent_a": null,
   "parent_b": null,
   "top243": null,
   "top500": null,
   "avg_precision": null,
   "fitness": null,
   "auc": null,
   "complexity": null,
   "status": null,
   "alive": 0,
   "reason": "screen",
   "stage": "screen",
   "screen_top243": 3.0,
   "screen_top500": 6.0,
   "screen_ap": 0.01022,
   "is_champion": false,
   "is_control": false,
   "family": "gradient_boosting",
   "genome": {
… [head cut at 6 KiB]
### data: assets/c1opt.json
{
 "search": "c1opt",
 "source": "audit/evidence_2026-11-08-gate/archive_f…",
 "nodes": [
  {
   "id": "cae16156d72e6bfd",
   "search": "c1opt",
   "generation": 0,
   "model": "hgb",
   "features": "signals,assigner,text_tfidf",
   "cap": 50,
   "flag_quota": null,
   "month_allocation": "none",
   "operation": "control",
   "parent_a": null,
   "parent_b": null,
   "top243": 13.5,
   "top500": 16.0,
   "avg_precision": 0.07702,
   "fitness": 21.51,
   "auc": null,
   "complexity": null,
   "status": "ok",
   "alive": null,
   "reason": null,
   "stage": "search",
   "screen_top243": null,
   "screen_top500": null,
   "screen_ap": null,
   "is_champion": false,
   "is_control": true,
   "family": "hgb"
  },
  {
   "id": "be119739a816289d",
   "search": "c1opt",
   "generation": 0,
   "model": "logistic",
   "features": "signals,assigner24",
   "cap": 50,
   "flag_quota": 400,
   "month_allocation": "none",
   "operation": "init",
   "parent_a": null,
   "parent_b": null,
   "top243": 13.5,
   "top500": 17.5,
   "avg_precision": 0.06059,
   "fitness": 22.36,
   "auc": null,
   "complexity": null,
   "status": "ok",
   "alive": null,
   "reason": null,
   "stage": "search",
   "screen_top243": null,
   "screen_top500": null,
   "screen_ap": null,
   "is_champion": false,
   "is_control": false,
   "family": "logistic"
  },
  {
   "id": "ead51e7612dd71e5",
   "search": "c1opt",
   "generation": 0,
   "model": "catboost",
   "features": "signals,assigner24,text_tfidf,assigner",
   "cap": 100,
   "flag_quota": 350,
   "month_allocation": "exposure",
   "operation": "init",
   "parent_a": null,
   "parent_b": null,
   "top243": 11.0,
   "top500": 17.0,
   "avg_precision": 0.05885,
   "fitness": 18.87,
   "auc": null,
   "complexity": null,
   "status": "ok",
   "alive": null,
   "reason": null,
   "stage": "search",
   "screen_top243": null,
   "screen_top500": null,
   "screen_ap": null,
   "is_champion": false,
   "is_control": false,
   "family": "catboost"
  },
  {
   "id": "a731ca466ac48d67",
   "search": "c1opt",
   "generation": 0,
   "model": "adaboost",
   "features": "signals,temporal",
   "cap": null,
   "flag_quota": null,
   "month_allocation": "none",
   "operation": "init",
   "parent_a": null,
   "parent_b": null,
   "top243": 11.0,
   "top500": 11.5,
   "avg_precision": 0.06542,
   "fitness": 16.41,
   "auc": null,
   "complexity": null,
   "status": "ok",
   "alive": null,
   "reason": null,
   "stage": "search",
   "screen_top243": null,
   "screen_top500": null,
   "screen_ap": null,
   "is_champion": false,
   "is_control": false,
   "family": "adaboost"
  },
  {
   "id": "0b8cc06701fcba8a",
   "search": "c1opt",
   "generation": 0,
   "model": "catboost",
   "features": "signals,text_tfidf",
   "cap": null,
   "flag_quota": 400,
   "month_allocation": "none",
   "operation": "init",
   "parent_a": null,
   "parent_b": null,
   "top243": 10.5,
   "top500": 12.0,
   "avg_precision": 0.09264,
   "fitness": 16.8,
   "auc": null,
   "complexity": null,
   "status": "ok",
   "alive": null,
   "reason": null,
   "stage": "search",
   "screen_top243": null,
   "screen_top500": null,
   "screen_ap": null,
   "is_champion": false,
   "is_control": false,
   "family": "catboost"
  },
  {
   "id": "52138637f7ce0725",
   "search": "c1opt",
   "generation": 0,
   "model": "random_forest",
   "features": "signals",
   "cap": null,
   "flag_quota": 350,
   "month_allocation": "none",
   "operation": "init",
   "parent_a": null,
   "parent_b": null,
   "top243": 9.5,
   "top500": 15.0,
   "avg_precision": 0.03512,
   "fitness": 15.87,
   "auc": null,
   "complexity": null,
   "status": "ok",
   "alive": null,
   "reason": null,
   "stage": "search",
   "screen_top243": null,
   "screen_top500": null,
   "screen_ap": null,
   "is_champion": false,
   "is_control": false,
   "family": "random_forest"
  },
  {
   "id": "c9e8cc890359d381",
   "search": "c1opt",
   "generation": 0,
   "model": "catboost",
   "features": "signals",
   "cap": 50,
   "flag_quota": 350,
   "month_allocation": "exposure",
   "operation": "init",
   "parent_a": null,
   "parent_b": null,
   "top243": 9.5,
   "top500": 17.5,
   "avg_precision": 0.02411,
   "fitness": 16.95,
   "auc": null,
   "complexity": null,
   "status": "ok",
   "alive": null,
   "reason": null,
   "stage": "search",
   "screen_top243": null,
   "screen_top500": null,
   "screen_ap": null,
   "is_champion": false,
   "is_control": false,
   "family": "catboost"
  },
  {
   "id": "0e853b463d846545",
   "search": "c1opt",
   "generation": 0,
   "model": "random_forest",
   "features": "signals",
   "cap": 75,
   "flag_quota": 400,
   "month_allocation": "exposure",
   "operation": "init",
   "parent_a": null,
   "parent_b": null,
   "top243": 9.5,
   "top500": 15.5,
   "avg_precision": 0.02982,
   "fitness": 16.22,
   "auc": null,
   "complexity": null,
   "status": "ok",
   "alive": null,
   "reason": null,
   "stage": "search",
   "screen_top243": null,
   "screen_top500": null,
   "screen_ap": null,
   "is_champion": false,
   "is_control": false,
   "family": "random_forest"
  },
  "... 1,094 more items"
 ],
 "edges": [
  {
   "source": "be119739a816289d",
   "target": "28c51b1158c6f898"
  },
  {
   "source": "77f13c5986438eb7",
   "target": "bf8f5c1b2f83e545"
  },
  {
   "source": "0b8cc06701fcba8a",
   "target": "bf8f5c1b2f83e545"
  },
  {
   "source": "a731ca466ac48d67",
   "target": "cf988fe8a513e78d"
  },
  {
   "source": "1479dab08dc904f1",
   "target": "cf988fe8a513e78d"
  },
  {
   "source": "ead51e7612dd71e5",
   "target": "2f8afd79276c6edd"
  },
  {
   "source": "c9e8cc890359d381",
   "target": "2f8afd79276c6edd"
  },
  {
   "source": "be119739a816289d",
   "target": "d9d6afb0042e53be"
  },
  "... 1,955 more items"
 ],
 "champion": {
  "id": "c46db012a73b5616",
  "search": "c1opt",
  "generation": 37,
  "model": "gam",
  "features": "assigner24,signals,temporal",
  "cap": 75,
  "flag_quota": null,
  "month_allocation": "none",
  "operation": "crossover",
  "parent_a": "39cfc0f114856e9b",
  "parent_b": "f306fb6b74447e13",
  "top243": 18.0,
  "top500": 20.0,
… [head cut at 6 KiB]
### data: assets/meta.json
{
 "title": "AutoRank Lab — Evolution Observatory",
 "subtitle": "Time-safe CVE ranking · 2025 backtest · …",
 "generated_from": [
  "audit/evidence_2026-11-08-gate/archive_f…",
  "audit/evidence_2026-11-08-gate/archive_f…",
  "results/autorank/arena.sqlite (dumped to…"
 ],
 "family_colors": {
  "gam": "#ffd166",
  "extra_trees": "#2ec4b6",
  "logistic": "#4cc9f0",
  "xgboost": "#f77f00",
  "hgb": "#ef476f",
  "catboost": "#b388ff",
  "random_forest": "#8ac926",
  "adaboost": "#ff70a6",
  "mlp": "#adb5bd",
  "lightgbm": "#c7f464",
  "gradient_boosting": "#e09f3e",
  "unknown": "#6c757d"
 },
 "kpis": {
  "evaluations": 5371,
  "blind_evaluations": 2213,
  "c1opt_evaluations": 1028,
  "arena_evaluations": 2130,
  "generations": 80,
  "families": 11,
  "champion": {
   "model": "gam",
   "features": "assigner24,signals,temporal",
   "top243": 18.0,
   "top500": 20.0,
   "avg_precision": 0.1323,
   "generation": 18
  },
  "c1": {
   "model": "hgb",
   "features": "signals,assigner,text_tfidf",
   "top243": 13.5,
   "top500": 16.0,
   "avg_precision": 0.07702
  },
  "gate": {
   "top243_gain": 7.5,
   "top500_gain": 4.0,
   "ap_gain": 0.05417
  },
  "submission": {
   "file": "results/top500.csv",
   "model": "G2 (C1 + Granite text)",
   "note": "After pulling origin/feat/model-ranking,…"
  }
 },
 "story_note": "C1 is shown at the end as a baseline com…"
}